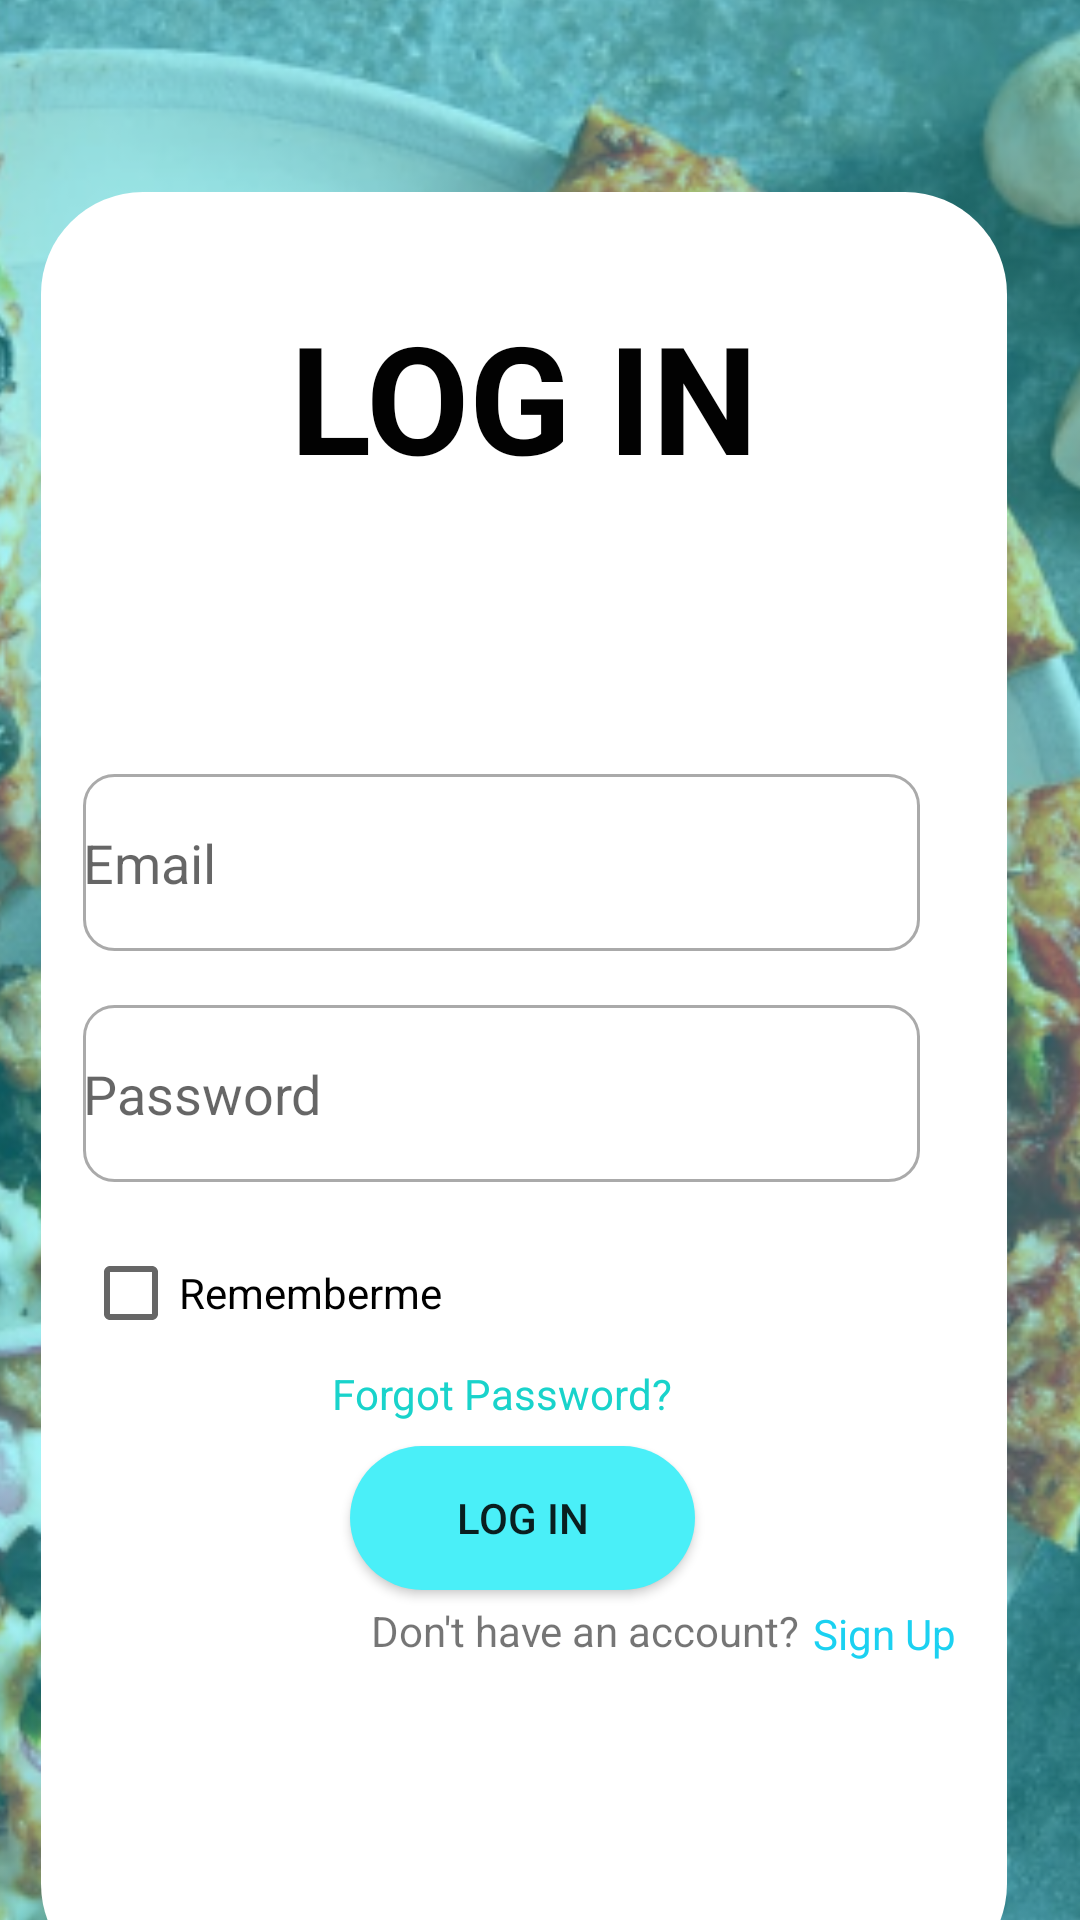

Write the Android layout XML for this screen, with the resource values it uses.
<!-- AndroidManifest.xml: application theme Theme.WashDish_12 -->
<!-- res/layout/activity_sign_in.xml -->
<?xml version="1.0" encoding="utf-8"?>
<androidx.constraintlayout.widget.ConstraintLayout xmlns:android="http://schemas.android.com/apk/res/android"
    xmlns:app="http://schemas.android.com/apk/res-auto"
    xmlns:tools="http://schemas.android.com/tools"
    android:layout_width="match_parent"
    android:layout_height="match_parent">

    <ImageView
        android:id="@+id/imageView4"
        android:layout_width="558dp"
        android:layout_height="800dp"
        android:src="@drawable/background"
        app:layout_constraintBottom_toBottomOf="parent"
        app:layout_constraintEnd_toEndOf="parent"
        app:layout_constraintStart_toStartOf="parent"
        app:layout_constraintTop_toTopOf="parent" />

    <RelativeLayout
        android:id="@+id/relativeLayout2"
        android:layout_width="322dp"
        android:layout_height="598dp"
        android:layout_marginStart="47dp"
        android:layout_marginTop="64dp"
        android:layout_marginEnd="47dp"
        android:background="@drawable/backgroundform"
        app:layout_constraintEnd_toEndOf="parent"
        app:layout_constraintHorizontal_bias="0.6"
        app:layout_constraintStart_toStartOf="parent"
        app:layout_constraintTop_toTopOf="parent">

        <TextView
            android:layout_width="match_parent"
            android:layout_height="136dp"
            android:gravity="center"
            android:text="LOG IN"
            android:textColor="#020202"
            android:textSize="50sp"
            android:textStyle="bold" />

        <EditText
            android:id="@+id/email"
            android:layout_width="279dp"
            android:layout_height="59dp"
            android:layout_above="@+id/password"
            android:layout_alignParentStart="true"
            android:layout_alignParentEnd="true"
            android:layout_marginStart="14dp"
            android:layout_marginEnd="29dp"
            android:layout_marginBottom="18dp"
            android:background="@drawable/custom_input"
            android:drawableStart="@drawable/custom_email_icon"
            android:drawablePadding="15dp"
            android:hint="Email" />

        <EditText
            android:id="@+id/password"
            android:layout_width="279dp"
            android:layout_height="59dp"
            android:layout_above="@+id/checkBox"
            android:layout_alignParentStart="true"
            android:layout_alignParentEnd="true"
            android:layout_marginStart="14dp"
            android:layout_marginEnd="29dp"
            android:layout_marginBottom="18dp"
            android:background="@drawable/custom_input"
            android:drawableStart="@drawable/custom_lock_icon"
            android:drawablePadding="12dp"
            android:hint="Password" />

        <Button
            android:layout_width="115dp"
            android:layout_height="wrap_content"
            android:layout_alignParentEnd="true"
            android:layout_alignParentBottom="true"
            android:layout_marginEnd="104dp"
            android:layout_marginBottom="132dp"
            android:background="@drawable/custom_button"
            android:text="Log In" />

        <TextView
            android:layout_width="wrap_content"
            android:layout_height="wrap_content"
            android:layout_alignParentEnd="true"
            android:layout_alignParentBottom="true"
            android:layout_marginEnd="69dp"
            android:layout_marginBottom="109dp"
            android:text="Don't have an account?" />

        <TextView
            android:id="@+id/textviewSignup"
            android:layout_width="wrap_content"
            android:layout_height="wrap_content"
            android:layout_alignParentEnd="true"
            android:layout_alignParentBottom="true"
            android:layout_marginEnd="17dp"
            android:layout_marginBottom="108dp"
            android:text="Sign Up"
            android:textColor="#1BD1F1" />

        <TextView
            android:layout_width="wrap_content"
            android:layout_height="wrap_content"
            android:layout_alignParentStart="true"
            android:layout_alignParentEnd="true"
            android:layout_alignParentBottom="true"
            android:layout_marginStart="97dp"
            android:layout_marginEnd="100dp"
            android:layout_marginBottom="188dp"
            android:text="Forgot Password?"
            android:textColor="#19D3CB" />

        <CheckBox
            android:id="@+id/checkBox"
            android:layout_width="144dp"
            android:layout_height="38dp"
            android:layout_alignParentStart="true"
            android:layout_alignParentBottom="true"
            android:layout_marginStart="14dp"
            android:layout_marginBottom="212dp"
            android:text="Rememberme" />


    </RelativeLayout>


</androidx.constraintlayout.widget.ConstraintLayout>
<!-- resources referenced by this layout -->
<resources>
  <!-- drawable background: png bitmap (drawable-v24, 539563 bytes) -->
  <!-- drawable backgroundform (drawable-v24) -->
  <?xml version="1.0" encoding="utf-8"?>
  <shape xmlns:android="http://schemas.android.com/apk/res/android" android:shape="rectangle">
      <solid android:color="#FFFFFF"/>
      <corners android:radius="34dp"/>
  </shape>
  <!-- drawable custom_button (drawable-v24) -->
  <?xml version="1.0" encoding="utf-8"?>
  <shape xmlns:android="http://schemas.android.com/apk/res/android" android:shape="rectangle">
      <solid android:color="#4AEFF8"/>
      <corners android:radius="65dp"/>
  </shape>
  <!-- drawable custom_email_icon (drawable-v24) -->
  <?xml version="1.0" encoding="utf-8"?>
  <selector xmlns:android="http://schemas.android.com/apk/res/android">
      <item android:state_focused="true"
              android:drawable="@drawable/ic_email_focused"/>
      <item android:state_focused="false"
          android:drawable="@drawable/ic_email"/>
  </selector>
  <!-- drawable custom_input (drawable-v24) -->
  <?xml version="1.0" encoding="utf-8"?>
  <selector xmlns:android="http://schemas.android.com/apk/res/android">
      <item android:state_enabled="true" android:state_focused="true">
          <shape android:shape="rectangle">
              <solid android:color="@android:color/white"/>
              <corners android:radius="10dp"/>
              <stroke android:color="#05AEFA" android:width="1dp"/>
          </shape>
      </item>
  
      <item android:state_enabled="true">
          <shape android:shape="rectangle">
              <solid android:color="@android:color/white"/>
              <corners android:radius="10dp"/>
              <stroke android:color="@android:color/darker_gray" android:width="1dp"/>
          </shape>
      </item>
  </selector>
  <style name="Theme.WashDish_12" parent="Theme.AppCompat.Light.NoActionBar">
          
          <item name="colorPrimary">@color/purple_500</item>
          <item name="colorPrimaryVariant">@color/purple_700</item>
          <item name="colorOnPrimary">@color/white</item>
          
          <item name="colorSecondary">@color/teal_200</item>
          <item name="colorSecondaryVariant">@color/teal_700</item>
          <item name="colorOnSecondary">@color/black</item>
          
          <item name="android:statusBarColor" tools:targetApi="l">?attr/colorPrimaryVariant</item>
          
      </style>
  <!-- drawable ic_email_focused (drawable-v24) -->
  <vector xmlns:android="http://schemas.android.com/apk/res/android"
      android:width="24dp"
      android:height="24dp"
      android:viewportWidth="24"
      android:viewportHeight="24"
      android:tint="?attr/colorControlNormal">
    <path
        android:fillColor="#3C187A"
        android:pathData="M20,4L4,4c-1.1,0 -1.99,0.9 -1.99,2L2,18c0,1.1 0.9,2 2,2h16c1.1,0 2,-0.9 2,-2L22,6c0,-1.1 -0.9,-2 -2,-2zM20,8l-8,5 -8,-5L4,6l8,5 8,-5v2z"/>
  </vector>
  <color name="purple_500">#2196F3</color>
  <color name="purple_700">#03A9F4</color>
  <color name="white">#FFFFFFFF</color>
  <color name="teal_200">#FF03DAC5</color>
  <color name="teal_700">#FF018786</color>
  <color name="black">#FF000000</color>
</resources>
